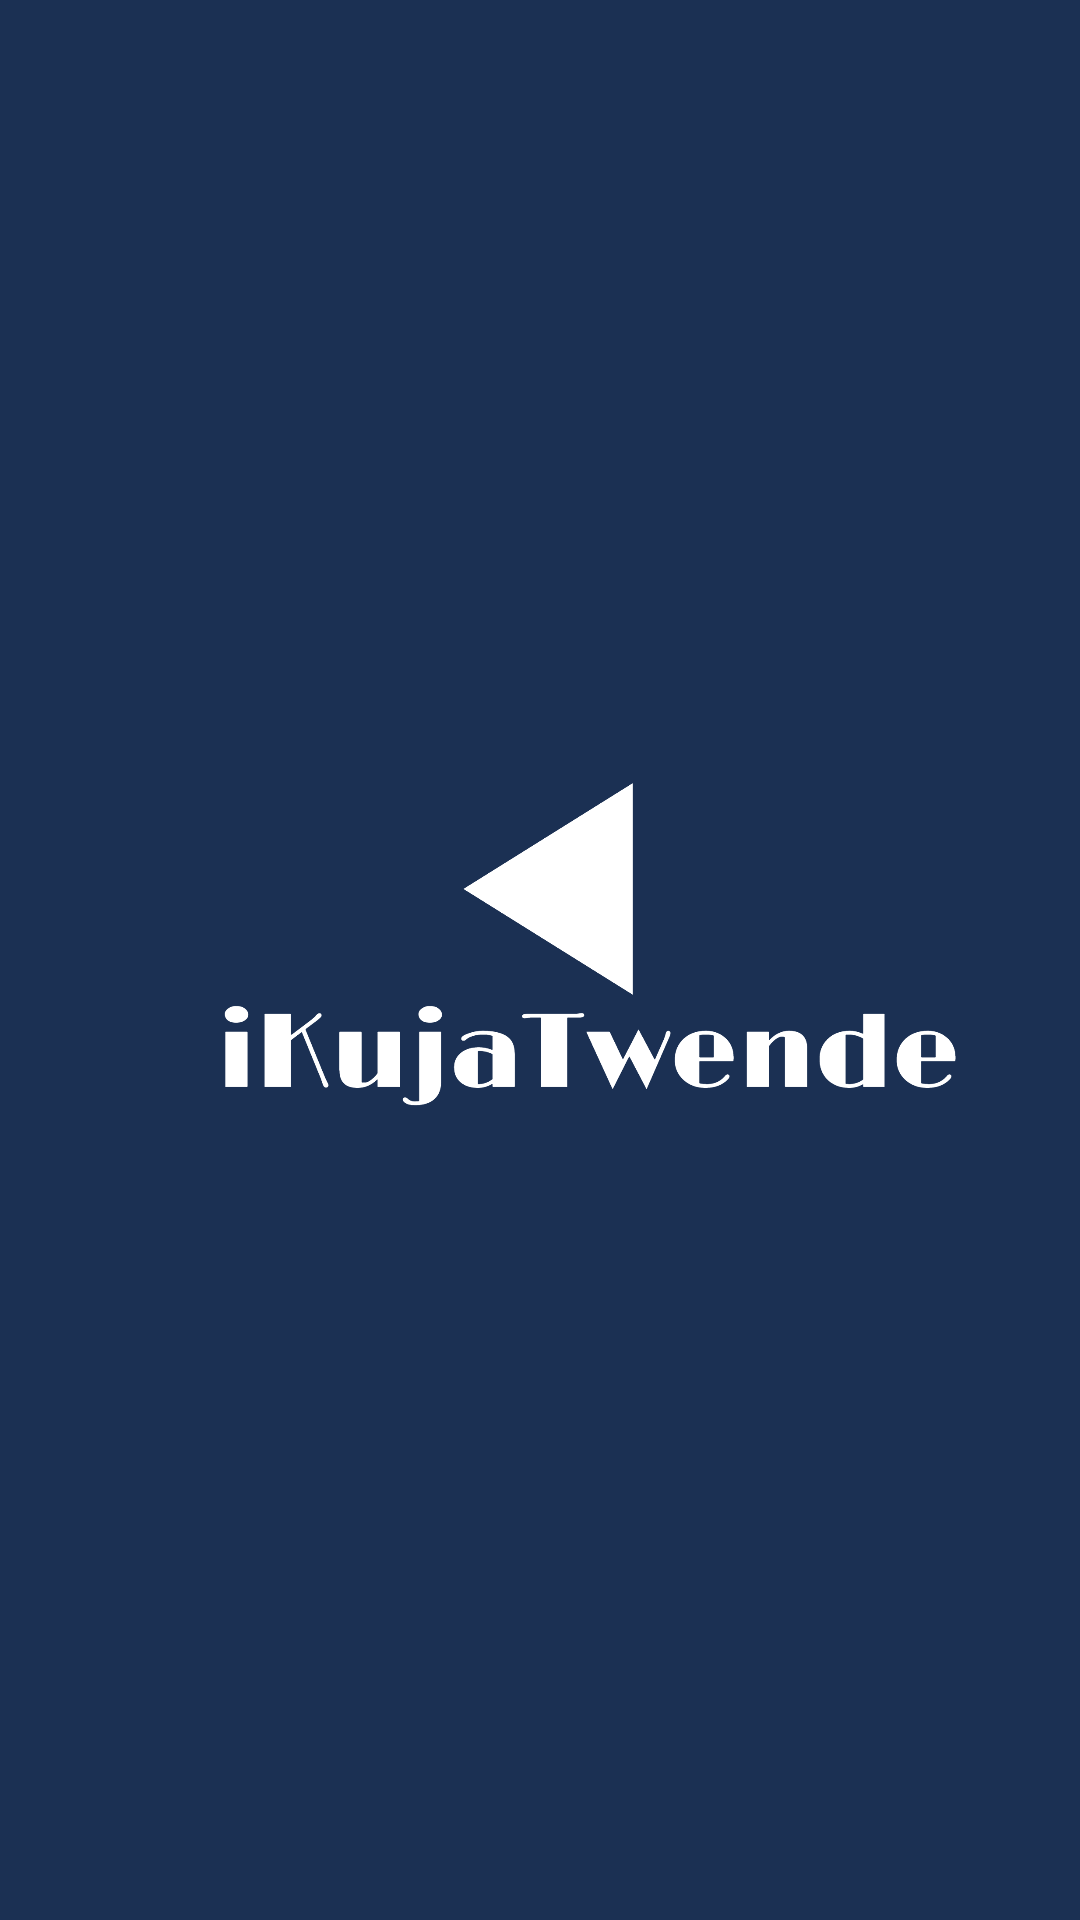

Here is an Android app screen rendered from its layout file. Give the layout XML and the strings, colors and styles it references.
<!-- AndroidManifest.xml: application theme Theme.IKujaTwende2 -->
<!-- res/layout/activity_main.xml -->
<?xml version="1.0" encoding="utf-8"?>
<androidx.constraintlayout.widget.ConstraintLayout xmlns:android="http://schemas.android.com/apk/res/android"
    xmlns:app="http://schemas.android.com/apk/res-auto"
    xmlns:tools="http://schemas.android.com/tools"
    android:layout_width="match_parent"
    android:layout_height="match_parent"
    android:background="#1B3053"
    tools:context=".MainActivity">

    <ImageView
        android:id="@+id/imageView2"
        android:layout_width="312dp"
        android:layout_height="162dp"
        android:layout_marginStart="40dp"
        android:layout_marginTop="300dp"
        android:layout_marginEnd="40dp"
        android:layout_marginBottom="300dp"
        app:layout_constraintBottom_toBottomOf="parent"
        app:layout_constraintEnd_toEndOf="parent"
        app:layout_constraintHorizontal_bias="0.0"
        app:layout_constraintStart_toStartOf="parent"
        app:layout_constraintTop_toTopOf="parent"
        app:srcCompat="@drawable/ikuja" />


</androidx.constraintlayout.widget.ConstraintLayout>
<!-- resources referenced by this layout -->
<resources>
  <!-- drawable ikuja: png bitmap (drawable, 85414 bytes) -->
  <style name="Theme.IKujaTwende2" parent="Theme.MaterialComponents.DayNight.DarkActionBar">
          
          <item name="colorPrimary">@color/purple_500</item>
          <item name="colorPrimaryVariant">@color/purple_700</item>
          <item name="colorOnPrimary">@color/white</item>
          
          <item name="colorSecondary">@color/teal_200</item>
          <item name="colorSecondaryVariant">@color/teal_700</item>
          <item name="colorOnSecondary">@color/black</item>
          
          <item name="android:statusBarColor" tools:targetApi="l">?attr/colorPrimaryVariant</item>
          
      </style>
  <!-- not gathered from this repository: default colours our renderer supplied (Android Studio template values) -->
  <color name="purple_500">#FF6200EE</color>
  <color name="purple_700">#FF3700B3</color>
  <color name="teal_200">#FF03DAC5</color>
  <color name="teal_700">#FF018786</color>
  <color name="black">#FF000000</color>
  <color name="white">#FFFFFFFF</color>
</resources>
